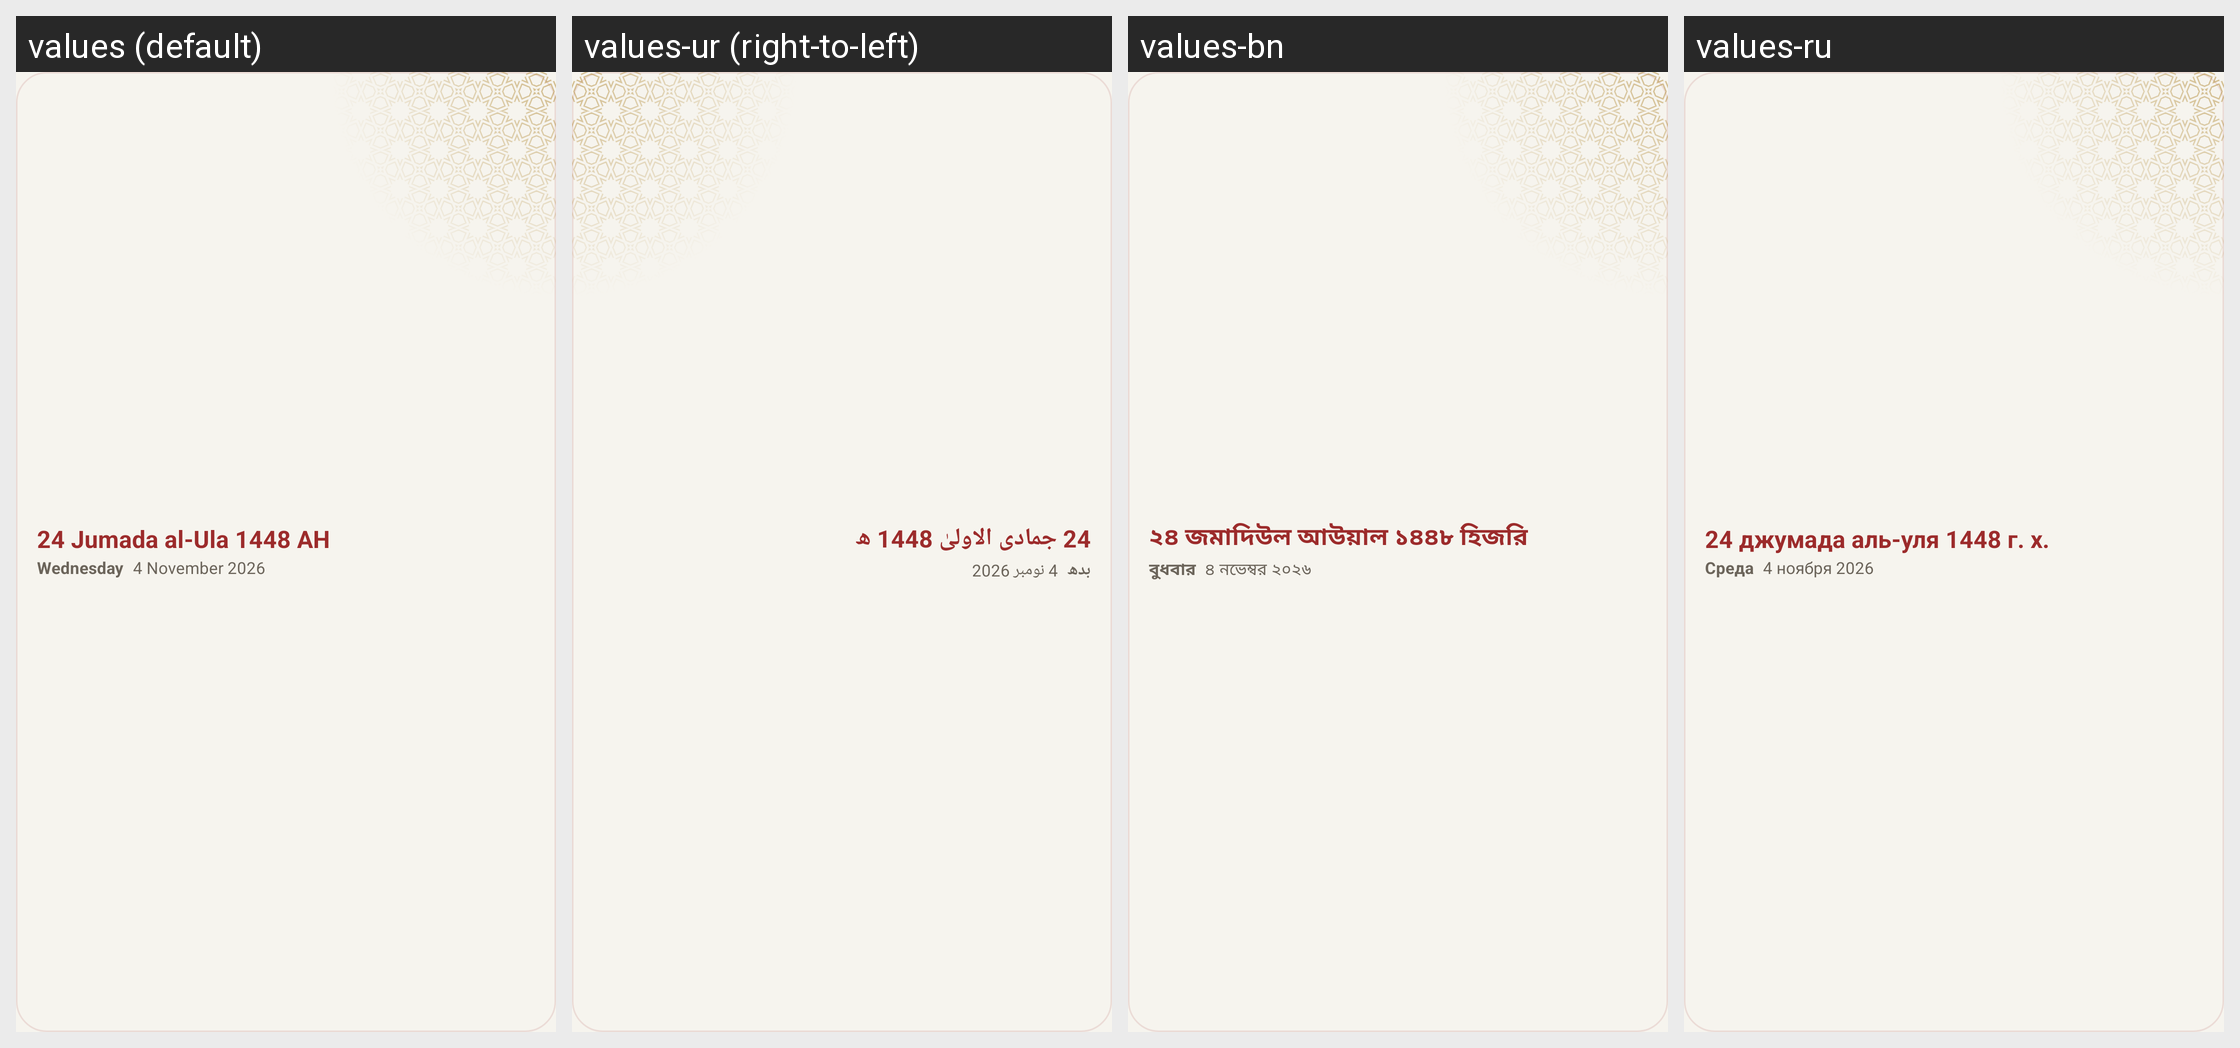

Here is an Android app screen in its default locale and in the app's own translations. Write out the translated-string differences for the strings that appear on this screen.
Android screen res/layout/widget_hijri_preview.xml rendered under 4 locales, left to right: values (default), values-ur (right-to-left), values-bn, values-ru. Device: Nexus 5 (rendered at 1080×1920; each locale shown at half size, 540×960, under a caption strip naming it); theme Theme.App.
Other locales in the repository, not shown: values-ar, values-fa, values-fr, values-ha, values-in, values-ms, values-tr.
Strings drawn on this screen, with the default value and each locale's value (text and hints the layout hard-codes, and strings that could not be matched under every locale, appear in the picture but are not listed):

widgetSample20
  values: 24 Jumada al-Ula 1448 AH
  values-ur: 24 جمادی الاولیٰ 1448 ھ
  values-bn: ২৪ জমাদিউল আউয়াল ১৪৪৮ হিজরি
  values-ru: 24 джумада аль-уля 1448 г. х.

widgetSample19
  values: Wednesday
  values-ur: بدھ
  values-bn: বুধবার
  values-ru: Среда

widgetSample21
  values: 4 November 2026
  values-ur: 4 نومبر 2026
  values-bn: ৪ নভেম্বর ২০২৬
  values-ru: 4 ноября 2026
